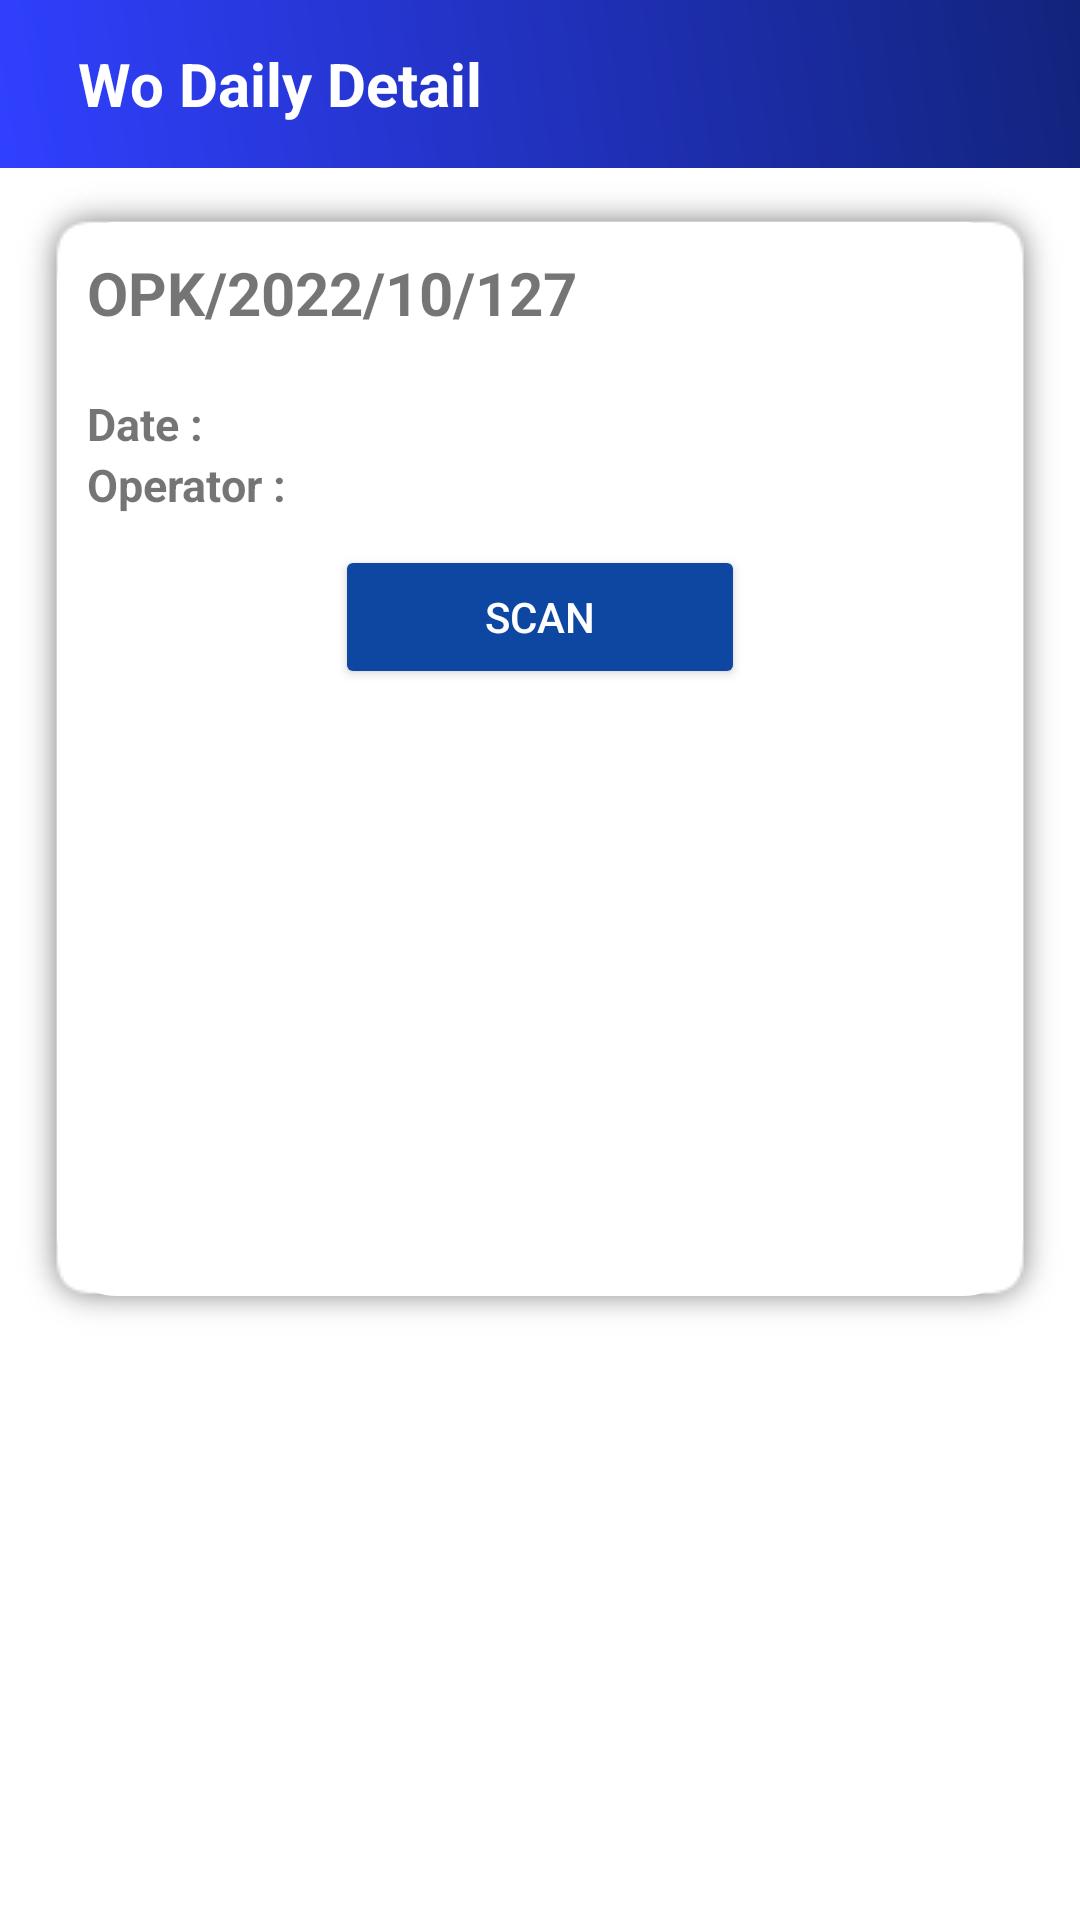

Produce the Android XML layout that renders to this screen, including the resource entries it uses.
<!-- AndroidManifest.xml: application theme Theme.ScanAltinex -->
<!-- res/layout/fragment_wo__daily__detail.xml -->
<?xml version="1.0" encoding="utf-8"?>
<FrameLayout xmlns:android="http://schemas.android.com/apk/res/android"
    xmlns:tools="http://schemas.android.com/tools"
    android:layout_width="match_parent"
    android:layout_height="match_parent"
    xmlns:app="http://schemas.android.com/apk/res-auto"
    tools:context=".Fragment.Wo_Daily_Detail">

    
    <androidx.appcompat.widget.Toolbar
        android:layout_width="match_parent"
        android:layout_height="wrap_content"
        android:background="@drawable/bg_header">

        <ImageButton
            android:id="@+id/btn_back"
            android:layout_width="wrap_content"
            android:layout_height="wrap_content"
            android:src="@drawable/ic_baseline_arrow_back_24"
            android:background="@android:color/transparent"
            app:tint="@color/white" />

        <TextView
            android:layout_width="wrap_content"
            android:layout_height="wrap_content"
            android:padding="10dp"
            android:text="Wo Daily Detail"
            android:textColor="@color/white"
            android:textStyle="bold"
            android:textSize="20dp"/>

    </androidx.appcompat.widget.Toolbar>

    <RelativeLayout
        android:layout_width="match_parent"
        android:layout_height="385dp"
        android:layout_marginTop="60dp"
        android:layout_marginRight="5dp"
        android:layout_marginLeft="5dp"
        android:background="@drawable/bg_detail_daily"
        android:orientation="vertical">

        <LinearLayout
            android:layout_width="match_parent"
            android:layout_height="wrap_content"
            android:orientation="vertical">

            <TextView
                android:id="@+id/nameDetail"
                android:layout_width="match_parent"
                android:layout_height="wrap_content"
                android:layout_margin="10dp"
                android:text="OPK/2022/10/127"
                android:textSize="20dp"
                android:textStyle="bold" />

            <LinearLayout
                android:layout_width="match_parent"
                android:layout_height="wrap_content"
                android:layout_margin="10dp"
                android:orientation="vertical">

                <RelativeLayout
                    android:layout_width="match_parent"
                    android:layout_height="wrap_content">

                    <TextView
                        android:id="@+id/tp_label_date"
                        android:layout_width="wrap_content"
                        android:layout_height="wrap_content"
                        android:text="Date :"
                        android:textSize="15dp"
                        android:textStyle="bold" />

                    <TextView
                        android:id="@+id/tp_val_date"
                        android:layout_width="match_parent"
                        android:layout_height="wrap_content"
                        android:layout_toRightOf="@+id/tp_label_date"
                        android:text=""
                        android:textSize="15dp" />
                </RelativeLayout>

                <RelativeLayout
                    android:layout_width="match_parent"
                    android:layout_height="wrap_content">

                    <TextView
                        android:id="@+id/tp_label_employee"
                        android:layout_width="wrap_content"
                        android:layout_height="wrap_content"
                        android:text="Operator :"
                        android:textSize="15dp"
                        android:textStyle="bold" />

                    <TextView
                        android:id="@+id/tp_val_rack"
                        android:layout_width="match_parent"
                        android:layout_height="wrap_content"
                        android:layout_toRightOf="@+id/tp_label_employee"
                        android:text=""
                        android:textSize="15dp" />
                </RelativeLayout>
            </LinearLayout>

            <LinearLayout
                android:layout_width="match_parent"
                android:layout_height="wrap_content"
                android:layout_gravity="center"
                android:orientation="vertical">

                <Button
                    android:id="@+id/btn_scan"
                    android:layout_width="wrap_content"
                    android:layout_height="wrap_content"
                    android:layout_gravity="center"
                    android:backgroundTint="@color/blue_900"
                    android:paddingLeft="50dp"
                    android:paddingRight="50dp"
                    android:text="Scan"
                    android:textColor="@color/white" />

            </LinearLayout>
        </LinearLayout>
    </RelativeLayout>



</FrameLayout>
<!-- resources referenced by this layout -->
<resources>
  <color name="blue_900">#0D47A1</color>
  <color name="white">#FFFFFFFF</color>
  <!-- drawable bg_detail_daily (drawable) -->
  <?xml version="1.0" encoding="utf-8"?>
  <layer-list xmlns:android="http://schemas.android.com/apk/res/android">
      <item android:drawable="@drawable/shadow_detail_daily"/>
      <item>
          <shape android:shape="rectangle">
              <corners android:radius="20dp"/>
              <solid android:color="@color/white"/>
          </shape>
      </item>
  </layer-list>
  <!-- drawable bg_header (drawable) -->
  <?xml version="1.0" encoding="utf-8"?>
  <shape xmlns:android="http://schemas.android.com/apk/res/android">
      <gradient
          android:type="linear"
          android:startColor="#ff3040ff"
          android:endColor="#12237c"
          android:angle="45"/>
  </shape>
  <style name="Theme.ScanAltinex" parent="Theme.MaterialComponents.DayNight.NoActionBar">
          
          <item name="colorPrimary">@color/purple_500</item>
          <item name="colorPrimaryVariant">@color/purple_700</item>
          <item name="colorOnPrimary">@color/white</item>
          
          <item name="colorSecondary">@color/teal_200</item>
          <item name="colorSecondaryVariant">@color/teal_700</item>
          <item name="colorOnSecondary">@color/black</item>
          
          <item name="android:statusBarColor" tools:targetApi="l">?attr/colorPrimaryVariant</item>
          
      </style>
  <color name="purple_500">#9C27B0</color>
  <color name="purple_700">#7B1FA2</color>
  <color name="teal_200">#80CBC4</color>
  <color name="teal_700">#00796B</color>
  <color name="black">#FF000000</color>
</resources>
